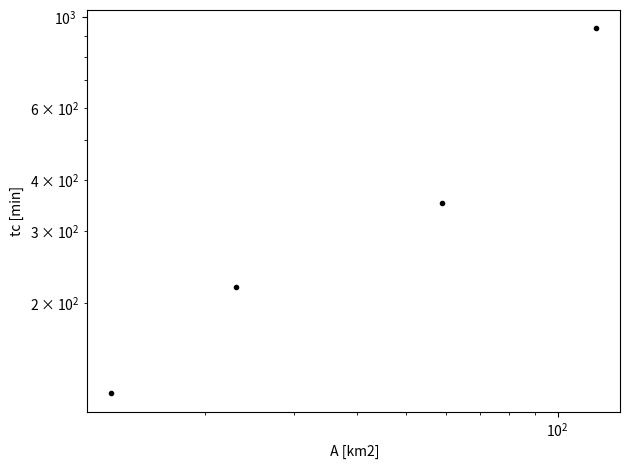

This chart was generated by the following Python code:
    #!/usr/bin/env python
# -*- coding: UTF-8 -*-
#jan11, 2020.

import numpy as np
import matplotlib.pyplot as plt

A_km2= [13,23,59,119];  tc_min= [120,219,350,940]
fig,ax=plt.subplots()
ax.plot(A_km2, tc_min, '.k')
ax.set_xscale('log')
ax.set_yscale('log')
ax.set_xlabel(" A [km2]")
ax.set_ylabel("tc [min]")

#ax.set_ylim(bottom=1e-4)

#plt.savefig(f'{output_folder}/HillRatingCurve_reach{j}.png')
#plt.close()

plt.tight_layout()
plt.show()
